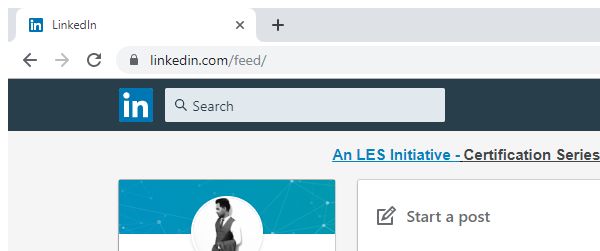
Task: Robotic Enterprise Framework
Workflow: logoutLinkedIN

Step 1: Find the LinkedIN Tab in window '*LinkedIn*' (chrome.exe)

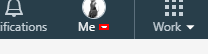
Step 2: click on the icon in window '*LinkedIn*' (chrome.exe)

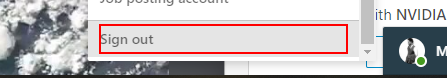
Step 3: click on the list item in window '*LinkedIn*' (chrome.exe)
